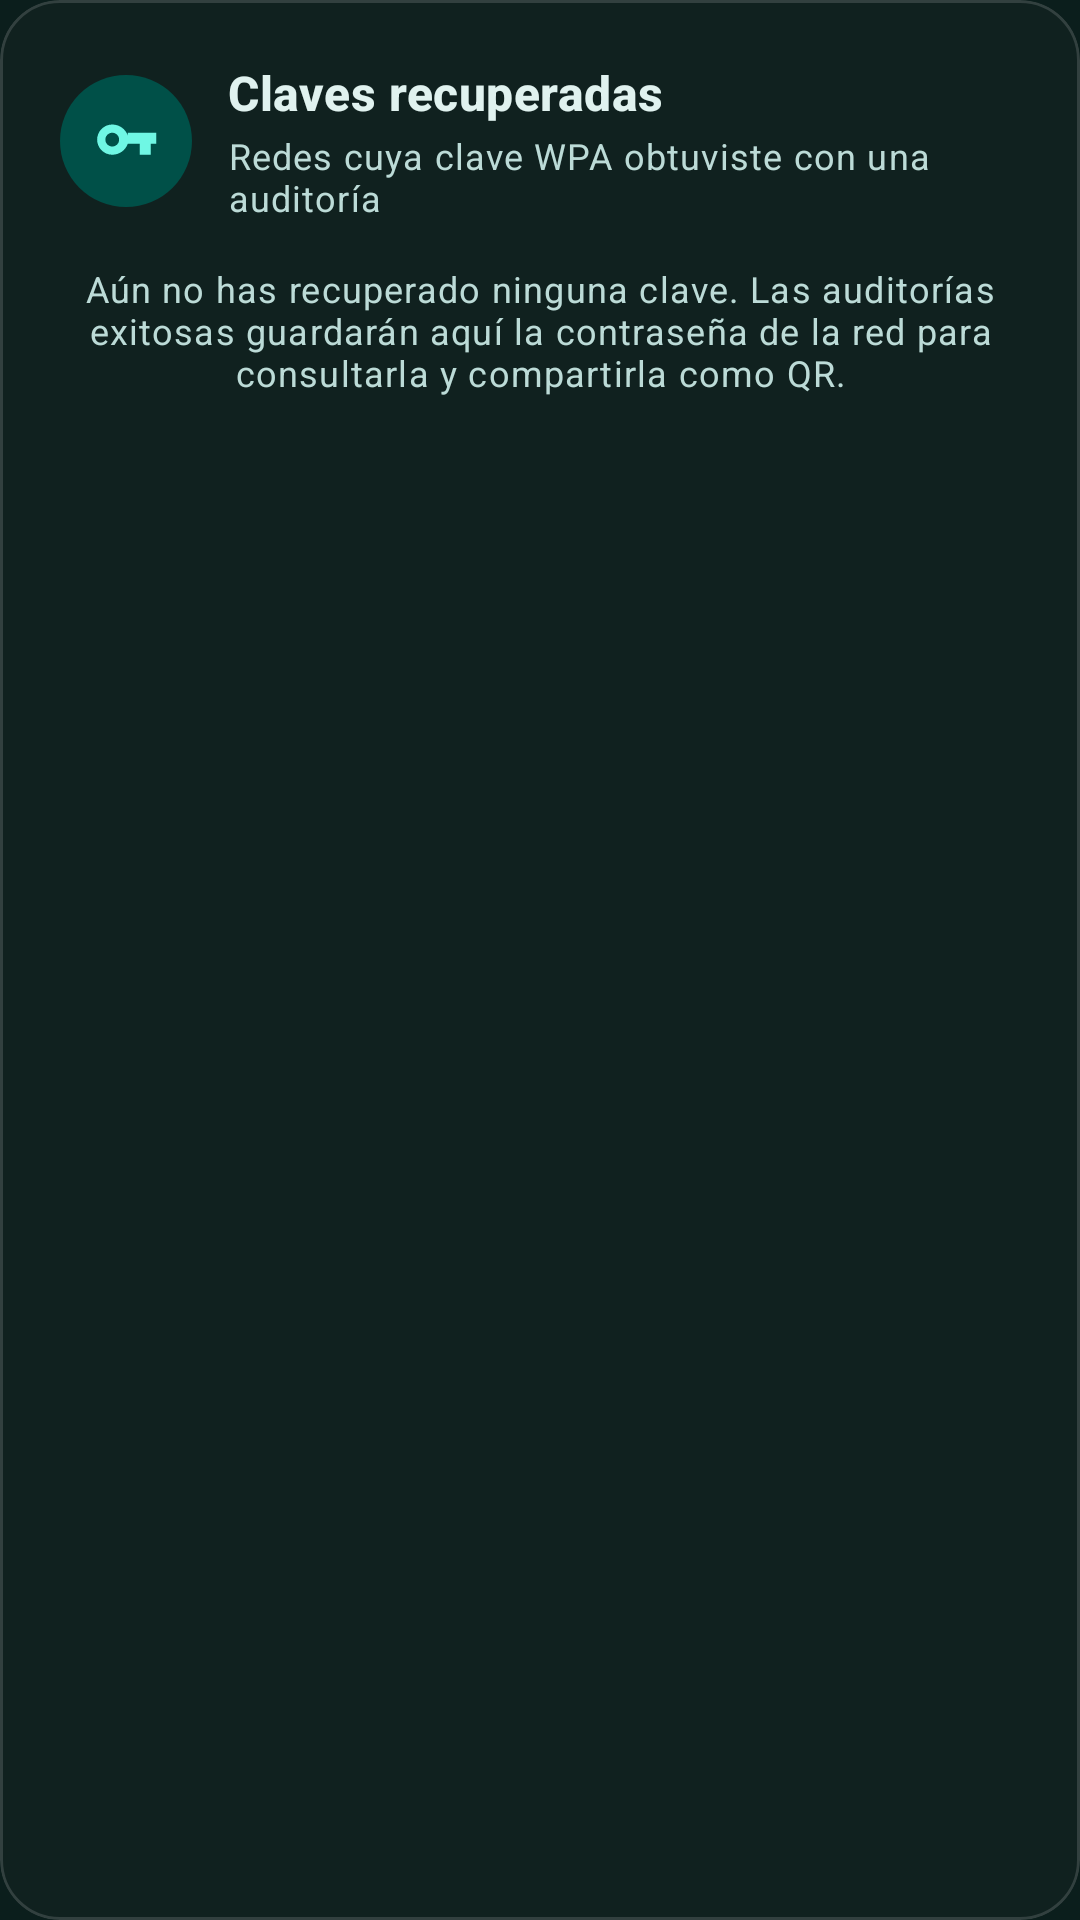

Here is an Android app screen rendered from its layout file. Give the layout XML and the strings, colors and styles it references.
<!-- AndroidManifest.xml: application theme Theme.AmWF -->
<!-- res/layout/pixie_card_vault.xml -->
<?xml version="1.0" encoding="utf-8"?>
<com.google.android.material.card.MaterialCardView xmlns:android="http://schemas.android.com/apk/res/android"
    xmlns:app="http://schemas.android.com/apk/res-auto"
    xmlns:tools="http://schemas.android.com/tools"
    style="@style/Widget.AmWF.Card.Glass"
    android:layout_width="match_parent"
    android:layout_height="wrap_content"
    android:layout_marginTop="@dimen/section_spacing">

    <LinearLayout
        android:layout_width="match_parent"
        android:layout_height="wrap_content"
        android:orientation="vertical"
        android:padding="@dimen/card_padding">

        <LinearLayout
            android:layout_width="match_parent"
            android:layout_height="wrap_content"
            android:gravity="center_vertical"
            android:orientation="horizontal">

            <FrameLayout
                android:layout_width="44dp"
                android:layout_height="44dp"
                android:background="@drawable/bg_step_badge"
                android:backgroundTint="@color/md_theme_primaryContainer">

                <ImageView
                    android:layout_width="22dp"
                    android:layout_height="22dp"
                    android:layout_gravity="center"
                    android:contentDescription="@null"
                    android:src="@drawable/ic_key"
                    app:tint="@color/md_theme_onPrimaryContainer" />
            </FrameLayout>

            <LinearLayout
                android:layout_width="0dp"
                android:layout_height="wrap_content"
                android:layout_marginStart="12dp"
                android:layout_weight="1"
                android:orientation="vertical">

                <TextView
                    android:layout_width="match_parent"
                    android:layout_height="wrap_content"
                    android:text="@string/pixie_section_vault"
                    android:textAppearance="@style/TextAppearance.AmWF.SectionTitle" />

                <TextView
                    android:id="@+id/tvVaultSubtitle"
                    android:layout_width="match_parent"
                    android:layout_height="wrap_content"
                    android:layout_marginTop="2dp"
                    android:text="@string/pixie_vault_subtitle"
                    android:textAppearance="@style/TextAppearance.AmWF.BodySmall" />
            </LinearLayout>
        </LinearLayout>

        
        <TextView
            android:id="@+id/tvVaultEmpty"
            android:layout_width="match_parent"
            android:layout_height="wrap_content"
            android:layout_marginTop="14dp"
            android:gravity="center"
            android:text="@string/pixie_vault_empty"
            android:textAppearance="@style/TextAppearance.AmWF.BodySmall"
            android:visibility="visible"
            tools:visibility="gone" />

        
        <LinearLayout
            android:id="@+id/layoutVaultEntries"
            android:layout_width="match_parent"
            android:layout_height="wrap_content"
            android:layout_marginTop="6dp"
            android:orientation="vertical"
            android:visibility="gone"
            tools:visibility="visible" />
    </LinearLayout>
</com.google.android.material.card.MaterialCardView>
<!-- resources referenced by this layout -->
<resources>
  <color name="md_theme_onPrimaryContainer">#6FF7E4</color>
  <color name="md_theme_primaryContainer">#005048</color>
  <dimen name="card_padding">20dp</dimen>
  <dimen name="section_spacing">16dp</dimen>
  <!-- drawable bg_step_badge (drawable) -->
  <?xml version="1.0" encoding="utf-8"?>
  <shape xmlns:android="http://schemas.android.com/apk/res/android"
      android:shape="oval">
      <solid android:color="@color/md_theme_primaryContainer" />
  </shape>
  <!-- drawable ic_key (drawable) -->
  <vector xmlns:android="http://schemas.android.com/apk/res/android"
      android:width="24dp"
      android:height="24dp"
      android:viewportWidth="24"
      android:viewportHeight="24"
      android:tint="?attr/colorControlNormal">
      <path
          android:fillColor="@android:color/white"
          android:pathData="M12.65,10C11.83,7.67 9.61,6 7,6c-3.03,0 -5.5,2.47 -5.5,5.5S3.97,17 7,17c2.61,0 4.83,-1.67 5.65,-4H17v4h4v-4h2v-4H12.65zM7,14c-1.38,0 -2.5,-1.12 -2.5,-2.5S5.62,9 7,9s2.5,1.12 2.5,2.5S8.38,14 7,14z" />
  </vector>
  <string name="pixie_section_vault">Claves recuperadas</string>
  <string name="pixie_vault_empty">Aún no has recuperado ninguna clave. Las auditorías exitosas guardarán aquí la contraseña de la red para consultarla y compartirla como QR.</string>
  <string name="pixie_vault_subtitle">Redes cuya clave WPA obtuviste con una auditoría</string>
  <style name="TextAppearance.AmWF.BodySmall" parent="TextAppearance.Material3.BodySmall">
          <item name="android:textColor">@color/md_theme_onSurfaceVariant</item>
      </style>
  <style name="TextAppearance.AmWF.SectionTitle" parent="TextAppearance.Material3.TitleMedium">
          <item name="android:textColor">@color/md_theme_onSurface</item>
          <item name="android:textStyle">bold</item>
      </style>
  <style name="Widget.AmWF.Card.Glass">
          <item name="cardBackgroundColor">@color/glass_card_background</item>
          <item name="strokeColor">@color/glass_card_stroke</item>
      </style>
  <color name="md_theme_onSurfaceVariant">#BCDBD7</color>
  <color name="md_theme_onSurface">#E0F2EF</color>
  <color name="glass_card_background">#8A162422</color>
  <color name="glass_card_stroke">#24FFFFFF</color>
  <color name="md_theme_primary">#00E5CC</color>
  <color name="md_theme_onPrimary">#003731</color>
  <color name="md_theme_secondary">#4CDB9D</color>
  <color name="md_theme_onSecondary">#00382B</color>
  <color name="md_theme_secondaryContainer">#00513E</color>
  <color name="md_theme_onSecondaryContainer">#6FF7E4</color>
  <color name="md_theme_background">#0B1E1C</color>
  <color name="md_theme_onBackground">#E0F2EF</color>
  <color name="md_theme_surface">#0F2926</color>
  <color name="md_theme_surfaceVariant">#1D3532</color>
  <color name="md_theme_outline">#5F9488</color>
  <style name="ThemeOverlay.AmWF.BottomSheetDialog" parent="Theme.Material3.Dark.BottomSheetDialog">
          <item name="colorSurface">@color/md_theme_surface</item>
          <item name="colorOnSurface">@color/md_theme_onSurface</item>
          <item name="colorSurfaceVariant">@color/md_theme_surfaceVariant</item>
          <item name="colorOnSurfaceVariant">@color/md_theme_onSurfaceVariant</item>
          <item name="colorPrimary">@color/md_theme_primary</item>
          <item name="colorOnPrimary">@color/md_theme_onPrimary</item>
      </style>
</resources>
